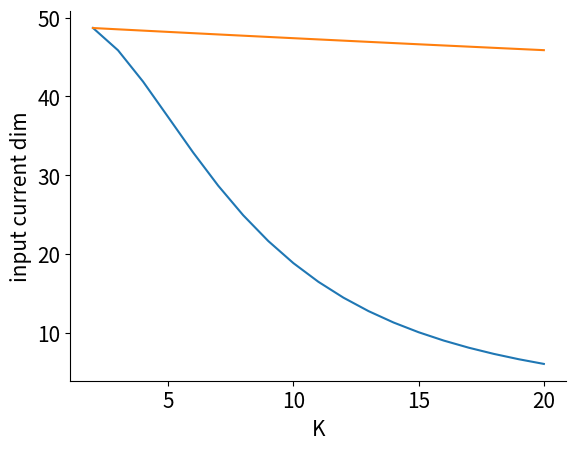

Reproduce this figure in Python. (Note: this script raises an exception after producing the figure.)
#%% load some libraries and set a few global parameters

import numpy as np
import matplotlib.pyplot as plt
import time
plt.rcParams['font.size'] = 15
plt.rcParams['axes.spines.right'] = False
plt.rcParams['axes.spines.top'] = False

N = 50 # number of input glomeruli
Ks = np.arange(2,21) #number of inputs per KC to consider
S = 14000 #total number of connections (K*M)
Ms = np.round(S/Ks, 0).astype(int) #number of KCs (S/K)
f = 0.1 #coding level

#%% compute dimensionality of input current (eq 25, 28)

d1s = 1 / (1/Ms + 1/N*(1+(Ks-1)**2/N)) #no inhibition
KN2 = Ks**2*(1-Ks/N)**2
d2s = Ms*KN2/(KN2+(Ms-1)*(Ks**2/N*(1-Ks/N)*(N-Ks)/(N-1))) #inhibition

#plot result
plt.figure()
plt.plot(Ks, d1s)
plt.plot(Ks, d2s)
plt.xlabel('K')
plt.ylabel('input current dim')
plt.show()

#%% compute dimensionality of mixed representation
T = 10000 #input datapoints to consider
rep = 3 #number of repetitions (samples from the weight matrix distribution)

dims = np.zeros((len(Ms), 2)) #array for storing results
tic = time.time() #count time
for iK in range(len(Ks)): #for each K

    K, M = Ks[iK], Ms[iK]

    X = np.random.normal(0, 1, (rep, T, N)) #Gaussian inputs
    J = np.zeros((rep, N, M)) #weight matrix
    for r in range(rep): #for each repetition
        for i in range(M): #for each KC
            #randomly sample an input weight vector (this could probs be parallelized)
            J[r, np.random.choice(N, K, replace = False), i] = 1

    Ye = X@J #compute input to KCs
    #compute input with global feedforward inhibition
    Yi = Ye - K*np.mean(X, axis = -1, keepdims = True)

    #for the cases of no inhibition and inhibition
    for iinh, Y in enumerate([Ye, Yi]):
        #compute threshold dynamically according to coding level
        thresh = np.quantile(Y, 1-f, axis = 1, keepdims = True)
        #compute output of nonlinearity
        R = 0.5*np.sign(Y - thresh)+0.5
        #mean subtract to compute covariance
        R = R - np.mean(R, axis = 1, keepdims = True)
        #compute covariance matrix
        C = R.transpose(0,2,1) @ R
        #compute eigenvalues
        evals = np.linalg.eigvalsh(C)
        #compute dimensionality (participation ratio)
        dim = np.sum(evals, axis = -1)**2 / np.sum(evals**2, axis = -1)
        #store result
        dims[iK, iinh] = np.mean(dim)

    #print progress
    print(K, dims[iK, :]/N, np.round(time.time() - tic, 3))

# %% plot result

print(Ks[np.argmax(dims, axis = 0)])
print(np.amax(dims, axis = 0)/N)

plt.figure(figsize = (4.5,4))
plt.plot(Ks, dims[:, 0]/N, '-o', color = 'k')
plt.plot(Ks, dims[:, 1]/N, '-o', color = 'r')
plt.xlabel('K')
plt.ylabel('Dimensionality/N')
plt.ylim(0, np.amax(dims)/N*1.1)
plt.title('Mushroom body', pad = 20)
plt.xticks([0,5,10,15,20])
plt.xlim(0, 21)
plt.yticks(range(7))
plt.ylim(0, 6)
plt.show()

# %%
